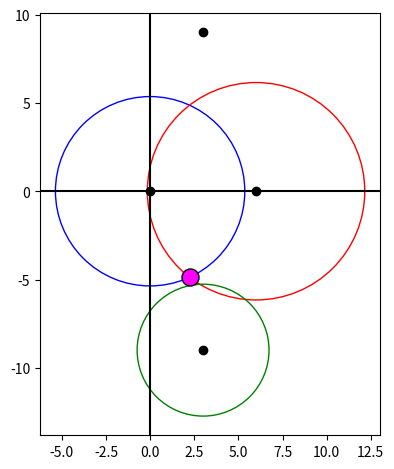

Reproduce this figure in Python.
"""
[redacted]
"""

# TODO Vérifier la documentation


from math import log
from numpy.linalg import norm
import numpy as np
import matplotlib.pyplot as plt


class Triangulation:

    def __init__(self, C1:tuple, C2:tuple, C3:tuple, C4:tuple, T1:float, T2:float, T3:float, T4:float) -> None:
        """Classe permettant de calculer par triangulation la position du faisceau ainsi que sa température. Cette classe est inspiré du code de l'équipe Cocotte-puissance.

        Args:
            C1 (tuple): Coordonné du premier capteur (x,y).
            C2 (tuple): Coordonné du deuxième capteur (x,y).
            C3 (tuple): Coordonné du troisième capteur (x,y).
            C4 (tuple): Coordonné du quatrième capteur (x,y).
            T1 (float): Température du premier capteur en Celsius.
            T2 (float): Température du deuxième capteur en Celsius.
            T3 (float): Température du troisième capteur en Celsius.
            T4 (float): Température du quatrième capteur en Celsius.
        """

        self.C1 = C1
        self.C2 = C2
        self.C3 = C3
        self.C4 = C4
        self.T1 = T1-273
        self.T2 = T2-273
        self.T3 = T3-273
        self.T4 = T4-273

        self.T_amb = 20     # Température ambiante supposée [Celsius]



    def Distance_rayon_a_faisceau(self, T_capteur:float, T_max:float, Coeff1:float = 0.17586509, Coeff2:float = 1.53679005) -> float:

        """Méthode qui calcul la distance entre un capteur et la position du faisceau. 
            T_{capteur} = T_{max} e^{-Coeff1 r^{Coeff2}} + T_{amb}
        Les coefficients sont trouvées à l'aide de la simulation thermique.

        Args:
            T_capteur (float): Température du capteur en celsius.
            T_max (float): Température supposé du faisceau à son maximum.
            Coeff1 (float, optional): Premier coefficient de la décroissance exponentielle. Defaults to 0.17586509.
            Coeff2 (float, optional): Deuxième coefficient de la décroissance exponentielle. Defaults to 1.53679005.

        Returns:
            float: Distance entre le capteur et le faisceau.
        """
        return (log((T_capteur - self.T_amb)/T_max) / -Coeff1)**(1/Coeff2)





    def Position_faisceau(self, Capteur1:tuple, Capteur2:tuple, R1:float, R2:float) -> tuple:
        """Méthode qui calcule la position du faisceau à l'aide de l'intersection de deux cercles. La méthode a été trouvé sur le web. J'assume aucune position pour les capteurs. Cependant, il est toujours supposé avoir une intersection entre les cercles.

        Args:
            Capteur1 (tuple): Position du premier capteur
            Capteur2 (tuple): Position du second capteur
            R1 (float): Rayon du premier capteur utilisé
            R2 (float): Rayon du second capteur utilisé


        Returns:
            tuple: Coordonnée de la position du faisceau
        """
        


        # Paramètre à calculer
        a = 2*(Capteur2[0] - Capteur1[0]) 
        b = 2*(Capteur2[1] - Capteur1[1]) 
        c = (Capteur2[0] - Capteur1[0])**2 + (Capteur2[1] - Capteur1[1])**2 - R2**2 + R1**2
        d = (2*a*c)**2 - 4*(a**2+b**2)*(c**2 - b**2 * R1**2)



        if b == 0:
            X1 = Capteur1[0]+(2*a*c + np.sqrt(d))/(2*(a**2 + b**2))
            x=X1
            
            Y1 = Capteur1[1] + np.sqrt(R2**2 - ((2*c - a**2)/(2*a))**2)
            Y2 = Capteur1[1] - np.sqrt(R2**2 - ((2*c - a**2)/(2*a))**2)

            # assert X1 > 0 , "Attention la distance en X n'est pas positive"

            if Y1 > 0:

                y = Y1
                x = X1
            else:
                assert Y2 > 0, "Attention, aucune coord en Y n'est positive"
                y=Y2
                x = X1

        else:
            X1 = Capteur1[0]+(2*a*c + np.sqrt(d))/(2*(a**2 + b**2))
            X2 = Capteur1[0]+(2*a*c - np.sqrt(d))/(2*(a**2 + b**2))

            Y1 = Capteur1[1] + (c-a*(X1-Capteur1[0]))/b
            Y2 = Capteur1[1] + (c-a*(X2-Capteur1[0]))/b

            if X1 < 0 or Y1 < 0:
                assert Y2 > 0 and X2 > 0, "Attention, une des coordonnées sélectionnées n'est pas positive."
                y=Y2
                x=X2
            else:
                y=Y1
                x=X1

        return x, y




    def Rayon_max(self) -> float:
        """Méthode qui calcule le rayon maximal maximum possible. L'utilité de cette méthode est de faire une borne maximale. 

        Returns:
            float: Rayon maximal possible
        """

        Distance_1_2 = norm(self.C2)
        Distance_1_3 = norm(self.C3)

        return Distance_1_2 + Distance_1_3



    def Itération_tentative(self):
        """Méthode qui calcul de manière itérative la position du faisceau. C'est cette méthode qui est la plus critique. Je sais pas trop comment l'arranger. 

        Méthode qui continent les itérations.
        """




        def Calcul_itératif(Therm, Cap):


            T_max = 300
            DiffR = 1
            R_max = self.Rayon_max()


            SAFE=1
            while abs(DiffR) > 0.001:
                SAFE +=1

                R1 = self.Distance_rayon_a_faisceau(self.T1, T_max)            
                R2 = self.Distance_rayon_a_faisceau(self.T2, T_max)
                R3 = self.Distance_rayon_a_faisceau(Therm, T_max)



                R_actuel = R1 + R2 + R3

                DiffR = R_actuel - R_max

                if R_actuel > R_max:
                    T_max = T_max*0.95

                elif SAFE == 100:
                    print("SAFE")
                    break

                else:
                    T_max = T_max * 1.05

            PositionFinale = self.Position_faisceau(self.C1, self.C2, R1, R2)

            

            print("\n- - RESULTS - -\n")
            print("\tRayon 1: {}\n\tRayon 2: {}\n\tRayon 3: {}\n".format(R1, R2, R3))
            if Cap == 3:
                print("\tPosition: ({}, {})\n\tTempérature: {} K\n".format(round(PositionFinale[0], 4), round(PositionFinale[1], 4), round(T_max + self.T_amb + 273, 2)))
            else:
                print("\tPosition: ({}, {})\n\tTempérature: {} K\n".format(round(PositionFinale[0], 4), round(-1*PositionFinale[1], 4), round(T_max + self.T_amb + 273, 2)))

            return self.C1, self.C2, self.C3, self.C4, R1, R2, R3, PositionFinale, Cap
            

            

        if self.T3 > self.T4:
            return Calcul_itératif(self.T3, 3)

        else:
            return Calcul_itératif(self.T4, 4)
            





def PLOT(C1, C2, C3, C4, R1, R2, R3, Pos, Cap):

    if Cap == 3:
        Therm = C3
        PointY = Pos[1]
    else:
        Therm = C4
        PointY = -1*Pos[1]

    figure, axes = plt.figure(), plt.gca()

    Cir1 = plt.Circle(C1, R1, color="b", fill=False)
    Cir2 = plt.Circle(C2, R2, color="r", fill=False)
    Cir3 = plt.Circle(Therm, R3, color="g", fill=False)

    axes.add_patch(Cir1)
    axes.add_patch(Cir2)
    axes.add_patch(Cir3)
    plt.scatter([C1[0], C2[0], C3[0], C4[0]], [C1[1], C2[1], C3[1], C4[1]], color="black")
    plt.scatter([Pos[0]], [PointY], color="fuchsia", edgecolors= 'k', s= 150)
    plt.axhline(0, c="black")
    plt.axvline(0, c="black")
    plt.axis('scaled')
    plt.tight_layout()
    plt.show()



if __name__ == "__main__":
    PLOT(*Triangulation((0,0), (6,0), (3,9), (3, -9), 46+273, 35+273, 30+273, 90+273).Itération_tentative())
    # PLOT(*Triangulation((0,0), (6,0), (3,9), (3, -9), 46, 60, 30, 90).Itération_tentative())
    # PLOT(*Triangulation((0,0), (6,0), (3,9), (3, -9), 46, 35, 90, 30).Itération_tentative())
    # PLOT(*Triangulation((0,0), (6,0), (3,9), (3, -9), 46, 35, 60, 30).Itération_tentative())
    # PLOT(*Triangulation((0,0), (6,0), (3,9), (3, -9), 26, 30, 22, 27).Itération_tentative())

    ########################
    #### Ben simulation ####
    ########################

    #1
    # PLOT(*Triangulation((0,0), (4.846,0), (2.423,2.423), (2.423,-2.423), 344.44,347, 343.80,342.43 ).Itération_tentative())

    #2 
    # PLOT(*Triangulation((0,0), (4.846,0), (2.423,2.423), (2.423,-2.423), 294.95,302.51, 302.63,294.94 ).Itération_tentative())

    #3 
    # PLOT(*Triangulation((0,0), (4.846,0), (2.423,2.423), (2.423,-2.423), 298.9,302.51, 325.70,300.91 ).Itération_tentative())

    #4
    # PLOT(*Triangulation((0,0), (4.846,0), (2.423,2.423), (2.423,-2.423), 327.12,299.14, 310.75,302.43 ).Itération_tentative())

    #5
    # PLOT(*Triangulation((0,0), (4.846,0), (2.423,2.423), (2.423,-2.423), 351.63,366.81, 344.08,379.68 ).Itération_tentative())

    #6
    # PLOT(*Triangulation((0,0), (4.846,0), (2.423,2.423), (2.423,-2.423), 333.42,366.81, 317.29,359.27 ).Itération_tentative())

